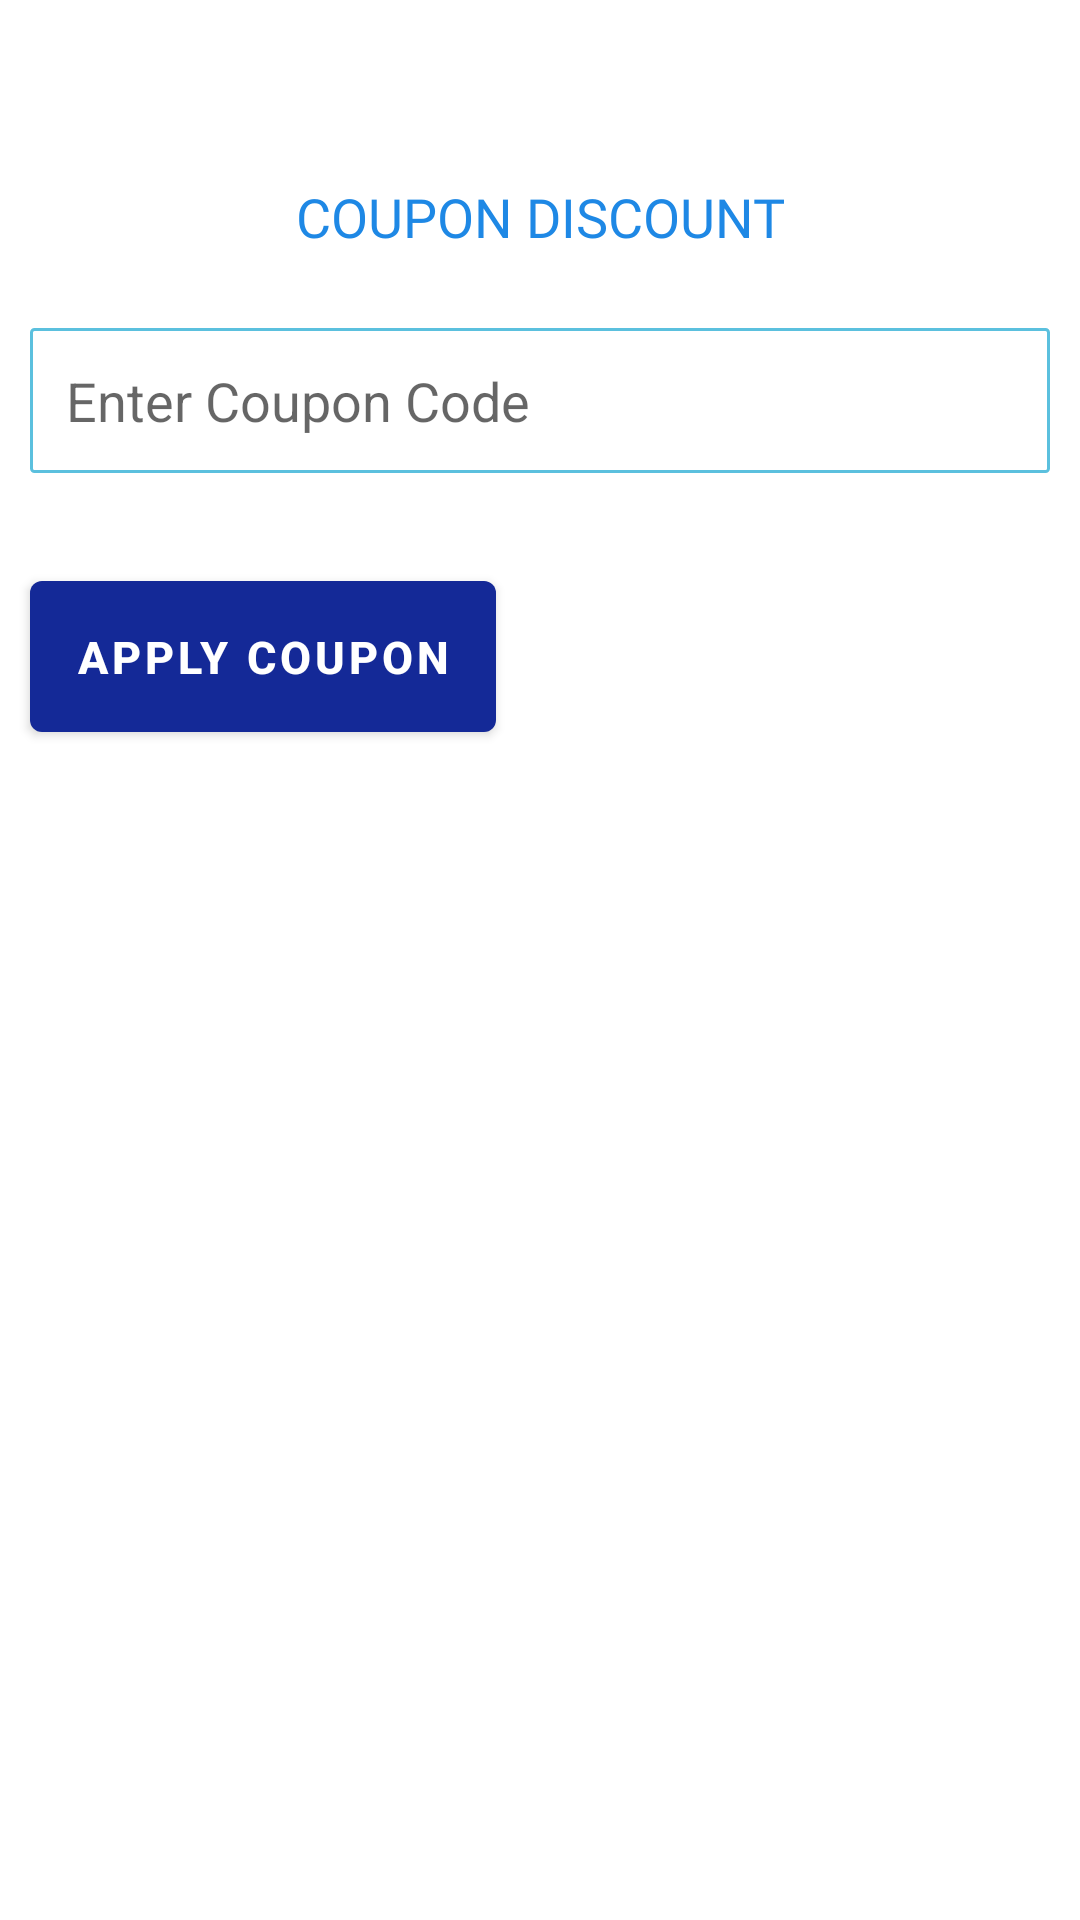

Layout XML and referenced resources for this Android screen:
<!-- AndroidManifest.xml: application theme Theme.SchoolUniformApp -->
<!-- res/layout/couponapplylayout.xml -->
<?xml version="1.0" encoding="utf-8"?>
<RelativeLayout xmlns:android="http://schemas.android.com/apk/res/android"
    android:layout_width="match_parent"
    android:layout_height="wrap_content"
    xmlns:app="http://schemas.android.com/apk/res-auto">

    <LinearLayout
        android:layout_width="match_parent"
        android:layout_height="wrap_content"
        android:orientation="vertical">

        <ImageView
            android:id="@+id/backimage"
            android:layout_width="@dimen/forty"
            android:layout_height="@dimen/forty"
            android:src="@drawable/back_arrow"
            android:layout_centerVertical="true"
            android:layout_margin="@dimen/ten"
            android:visibility="visible" />

        <TextView
            android:id="@+id/delivery"
            android:layout_width="wrap_content"
            android:layout_height="wrap_content"
            android:layout_gravity="center"
            android:gravity="center"
            android:text="COUPON DISCOUNT"
            android:textColor="@color/blue600"
            android:textSize="@dimen/edittextsize"
            android:fontFamily="@font/sans_bold"
            android:layout_marginBottom="@dimen/fifteen"/>

        <EditText
            android:id="@+id/edit_couponecode"
            android:layout_width="match_parent"
            android:layout_height="wrap_content"
            android:background="@drawable/textfieldback"
            android:padding="@dimen/twelve"
            android:hint="Enter Coupon Code"
            android:layout_margin="@dimen/ten"></EditText>

        <com.google.android.material.button.MaterialButton
            android:id="@+id/btn_ApplyCoupon"
            android:layout_width="wrap_content"
            android:layout_height="wrap_content"
            android:layout_marginLeft="@dimen/ten"
            android:layout_marginRight="@dimen/ten"
            android:layout_marginTop="20dp"
            android:layout_marginBottom="10dp"
            android:padding="@dimen/fifteen"
            android:text="Apply Coupon"
            app:backgroundTint="@color/bluedrack"
            android:textColor="@color/white"
            android:textStyle="bold"
            android:textSize="15dp"></com.google.android.material.button.MaterialButton>

    </LinearLayout>

</RelativeLayout>
<!-- resources referenced by this layout -->
<resources>
  <color name="blue600">#1E88E5</color>
  <color name="bluedrack">#142997</color>
  <color name="white">#FFFFFFFF</color>
  <dimen name="edittextsize">18sp</dimen>
  <dimen name="fifteen">15dp</dimen>
  <dimen name="forty">40dp</dimen>
  <dimen name="ten">10dp</dimen>
  <dimen name="twelve">12dp</dimen>
  <!-- drawable textfieldback (drawable) -->
  <?xml version="1.0" encoding="utf-8"?>
  <shape xmlns:android="http://schemas.android.com/apk/res/android"
      android:shape="rectangle">
  
      <solid android:color="#FFFFFF" />
      <stroke android:width="1dp"
          android:color="@color/light_blue1"></stroke>
  
      <corners android:radius="@dimen/one"></corners>
  
  </shape>
  <style name="Theme.SchoolUniformApp" parent="Theme.MaterialComponents.Light">
          
          <item name="colorPrimary">@color/colorAccent</item>
          <item name="colorPrimaryVariant">@color/colorAccent</item>
          <item name="colorOnPrimary">@color/white</item>
          
          <item name="colorSecondary">@color/teal_200</item>
          <item name="colorSecondaryVariant">@color/teal_700</item>
          <item name="colorOnSecondary">@color/black</item>
          
          <item name="android:statusBarColor">?attr/colorPrimaryVariant</item>
          
      </style>
  <color name="light_blue1">#5bc0de</color>
  <dimen name="one">1dp</dimen>
  <color name="colorAccent">#03A9F4</color>
  <color name="teal_200">#FF03DAC5</color>
  <color name="teal_700">#FF018786</color>
  <color name="black">#FF000000</color>
</resources>
